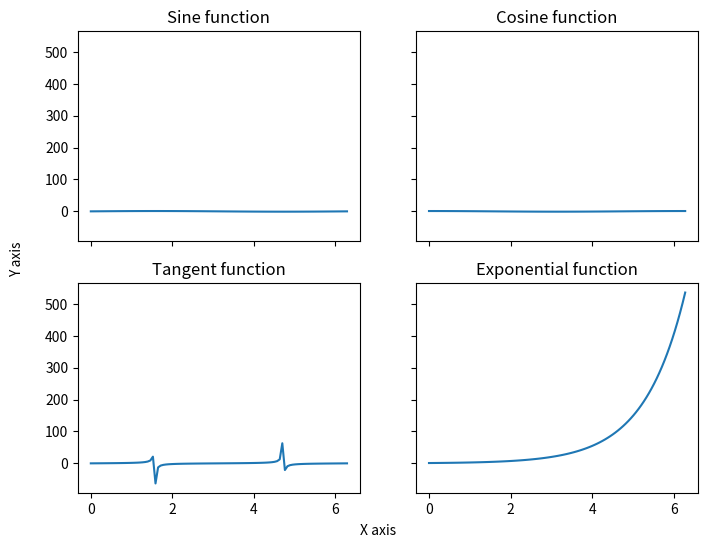

The matplotlib source for this figure:
import numpy as np
import matplotlib.pyplot as plt

# 创建子图
fig, axs = plt.subplots(nrows=2, ncols=2, sharex=True, sharey=True, figsize=(8, 6))

# 绘制子图
x = np.linspace(0, 2*np.pi, 100)
axs[0, 0].plot(x, np.sin(x))
axs[0, 1].plot(x, np.cos(x))
axs[1, 0].plot(x, np.tan(x))
axs[1, 1].plot(x, np.exp(x))

# 添加标题
axs[0, 0].set_title('Sine function')
axs[0, 1].set_title('Cosine function')
axs[1, 0].set_title('Tangent function')
axs[1, 1].set_title('Exponential function')

# 设置 x 轴和 y 轴标签
fig.text(0.5, 0.04, 'X axis', ha='center')
fig.text(0.04, 0.5, 'Y axis', va='center', rotation='vertical')

plt.show()
